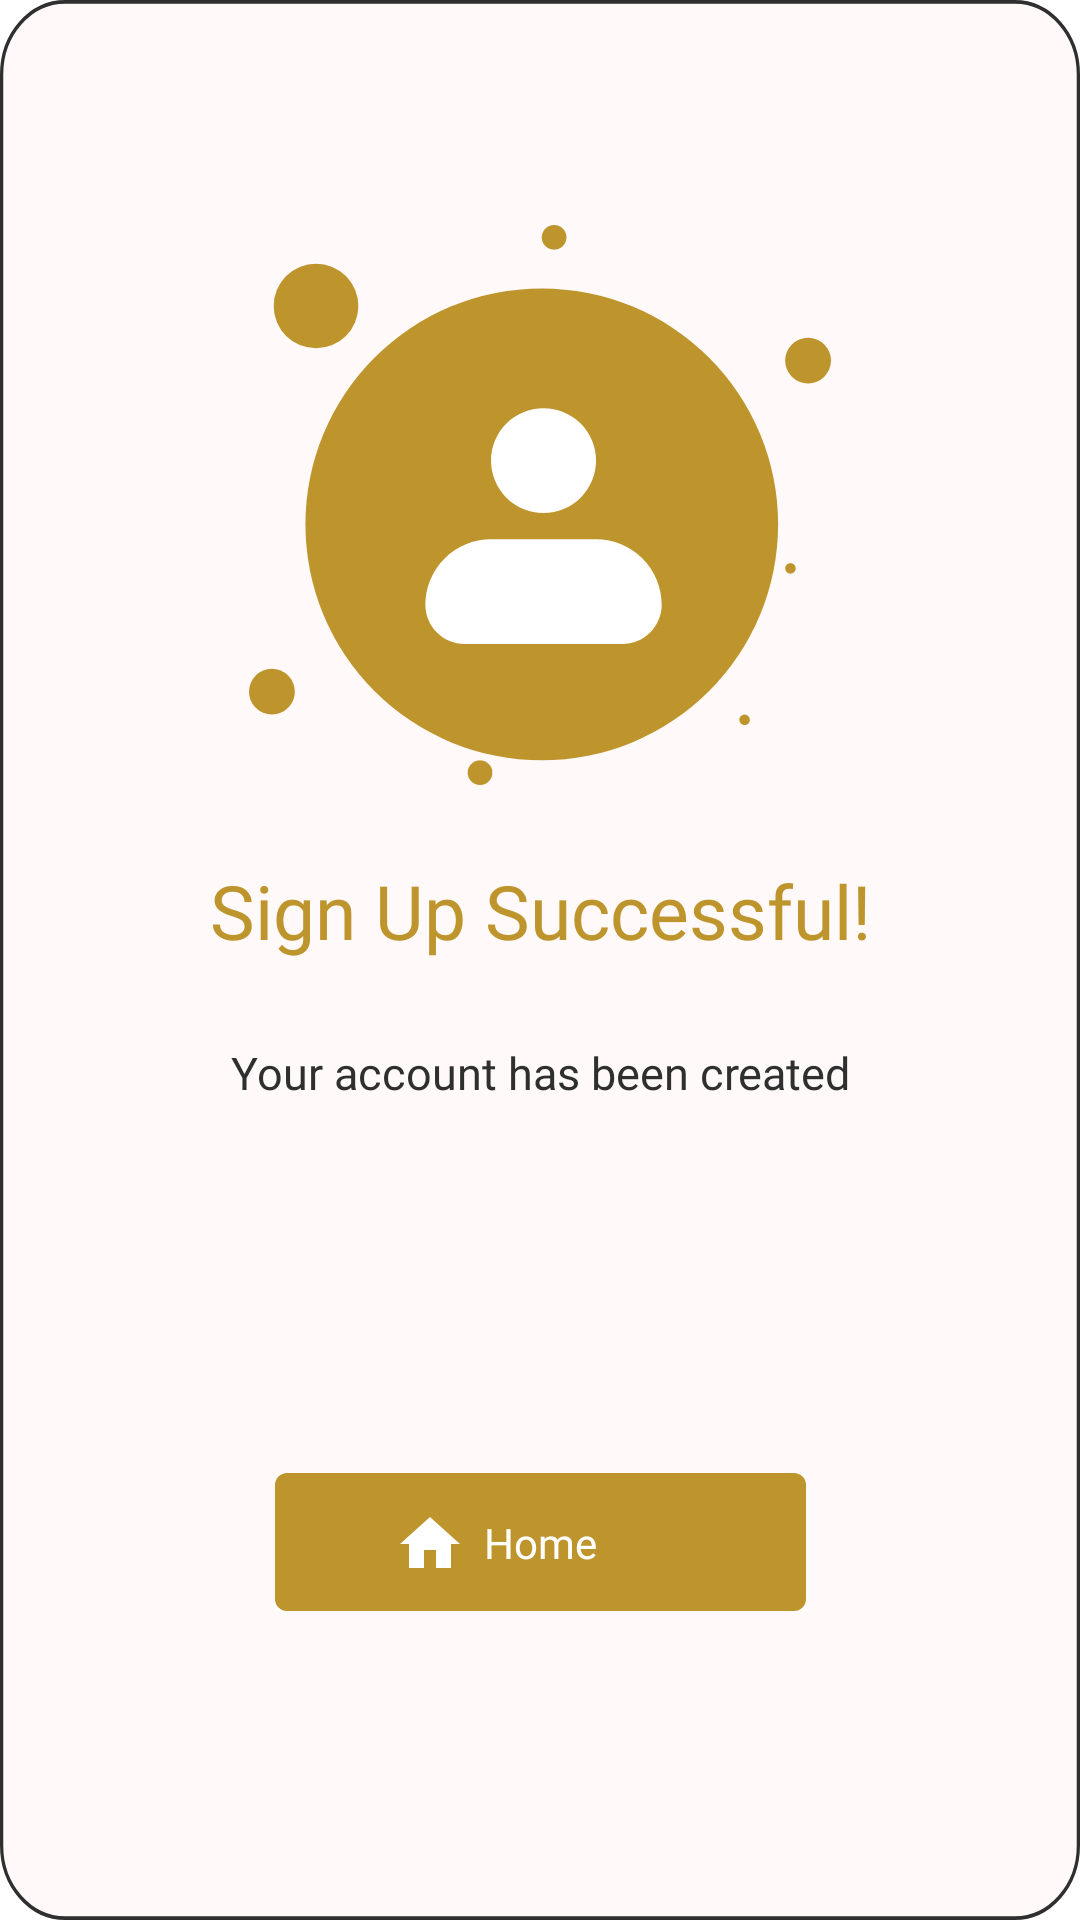

The Android layout XML behind this screen, and the referenced resources:
<!-- AndroidManifest.xml: application theme Theme.Booksbury -->
<!-- res/layout/dialog_registration.xml -->
<androidx.constraintlayout.widget.ConstraintLayout
    xmlns:android="http://schemas.android.com/apk/res/android"
    xmlns:app="http://schemas.android.com/apk/res-auto"
    android:layout_width="match_parent"
    android:layout_height="wrap_content">

    <ImageView
        android:id="@+id/backgroundRectangle"
        android:layout_width="match_parent"
        android:layout_height="0dp"
        android:scaleType="fitXY"
        android:src="@drawable/rectangle_registration"
        app:layout_constraintBottom_toBottomOf="parent"
        app:layout_constraintEnd_toEndOf="parent"
        app:layout_constraintStart_toStartOf="parent"
        app:layout_constraintTop_toTopOf="parent" />

    <ImageView
        android:id="@+id/registrationProfile"
        android:src="@drawable/registration_profile"
        android:layout_width="match_parent"
        android:layout_height="0dp"
        android:layout_marginHorizontal="83dp"
        android:scaleType="fitXY"
        android:adjustViewBounds="true"
        android:layout_marginTop="75dp"
        app:layout_constraintStart_toStartOf="@id/backgroundRectangle"
        app:layout_constraintTop_toTopOf="@id/backgroundRectangle"
        app:layout_constraintEnd_toEndOf="@id/backgroundRectangle"/>


    <TextView
        android:id="@+id/sign_up_text"
        android:layout_width="wrap_content"
        android:layout_height="wrap_content"
        android:layout_marginTop="25dp"
        android:text="@string/sign_up_successful"
        android:textAlignment="center"
        android:fontFamily="@font/inter_bold"
        android:textColor="?android:textColorHighlight"
        android:textSize="25sp"
        app:layout_constraintStart_toStartOf="@id/backgroundRectangle"
        app:layout_constraintTop_toBottomOf="@id/registrationProfile"
        app:layout_constraintEnd_toEndOf="@id/backgroundRectangle"/>

    <TextView
        android:id="@+id/description_text"
        android:layout_width="wrap_content"
        android:layout_height="wrap_content"
        android:text="@string/your_account_has_been_created"
        android:textColor="?android:textColor"
        android:textAlignment="center"
        android:layout_marginTop="27dp"
        android:textSize="15sp"
        android:fontFamily="@font/kantumruy_regular"
        app:layout_constraintStart_toStartOf="@id/backgroundRectangle"
        app:layout_constraintTop_toBottomOf="@id/sign_up_text"
        app:layout_constraintEnd_toEndOf="@id/backgroundRectangle"/>

    <androidx.constraintlayout.widget.ConstraintLayout
        android:id="@+id/button_home_layout"
        android:layout_width="wrap_content"
        android:layout_height="wrap_content"
        android:layout_marginTop="78dp"
        android:layout_marginBottom="58dp"
        app:layout_constraintStart_toStartOf="@+id/backgroundRectangle"
        app:layout_constraintTop_toBottomOf="@+id/description_text"
        app:layout_constraintEnd_toEndOf="@+id/backgroundRectangle"
        app:layout_constraintBottom_toBottomOf="@+id/backgroundRectangle">

        <ImageButton
            android:id="@+id/button_home"
            android:layout_width="wrap_content"
            android:layout_height="wrap_content"
            android:src="@drawable/button_home"
            android:background="?android:windowBackground"
            android:scaleType="fitXY"
            app:layout_constraintStart_toStartOf="parent"
            app:layout_constraintTop_toTopOf="parent"
            app:layout_constraintEnd_toEndOf="parent"
            app:layout_constraintBottom_toBottomOf="parent"/>

        <ImageView
            android:layout_width="wrap_content"
            android:layout_height="wrap_content"
            android:id="@+id/imageView0"
            android:src="@drawable/home_3"
            android:scaleType="fitCenter"
            android:layout_marginEnd="8dp"
            app:layout_constraintTop_toTopOf="@id/button_home"
            app:layout_constraintBottom_toBottomOf="@id/button_home"
            app:layout_constraintEnd_toStartOf="@id/textView0"/>

        <TextView
            android:id="@+id/textView0"
            android:layout_width="wrap_content"
            android:layout_height="wrap_content"
            android:text="@string/home"
            android:textSize="14sp"
            android:textColor="?android:textColorLink"
            android:fontFamily="@font/kantumruy_regular"
            app:layout_constraintStart_toStartOf="@id/button_home"
            app:layout_constraintEnd_toEndOf="@+id/button_home"
            app:layout_constraintTop_toTopOf="@id/button_home"
            app:layout_constraintBottom_toBottomOf="@id/button_home"/>
    </androidx.constraintlayout.widget.ConstraintLayout>
</androidx.constraintlayout.widget.ConstraintLayout>
<!-- resources referenced by this layout -->
<resources>
  <!-- drawable button_home (drawable) -->
  <?xml version="1.0" encoding="utf-8"?>
  <selector xmlns:android="http://schemas.android.com/apk/res/android">
    <item android:state_pressed="true">
      <vector android:width="177dp"
          android:height="46dp"
          android:viewportWidth="177"
          android:viewportHeight="46">
        <path
            android:pathData="M4,0L173,0A4,4 0,0 1,177 4L177,42A4,4 0,0 1,173 46L4,46A4,4 0,0 1,0 42L0,4A4,4 0,0 1,4 0z"
            android:fillColor="#00BFFF"/>
      </vector>
    </item>
    <item>
      <vector android:width="177dp"
          android:height="46dp"
          android:viewportWidth="177"
          android:viewportHeight="46">
        <path
            android:pathData="M4,0L173,0A4,4 0,0 1,177 4L177,42A4,4 0,0 1,173 46L4,46A4,4 0,0 1,0 42L0,4A4,4 0,0 1,4 0z"
            android:fillColor="#BE942D"/>
      </vector>
    </item>
  </selector>
  <!-- drawable home_3 (drawable) -->
  <vector xmlns:android="http://schemas.android.com/apk/res/android"
      android:width="20dp"
      android:height="17dp"
      android:viewportWidth="20"
      android:viewportHeight="17">
    <path
        android:pathData="M8,17V11H12V17H17V9H20L10,0L0,9H3V17H8Z"
        android:fillColor="#ffffff"/>
  </vector>
  <!-- drawable rectangle_registration (drawable) -->
  <vector xmlns:android="http://schemas.android.com/apk/res/android"
      android:width="331dp"
      android:height="516dp"
      android:viewportWidth="331"
      android:viewportHeight="516">
    <path
        android:strokeWidth="1"
        android:pathData="M20,0.5L311,0.5A19.5,19.5 0,0 1,330.5 20L330.5,496A19.5,19.5 0,0 1,311 515.5L20,515.5A19.5,19.5 0,0 1,0.5 496L0.5,20A19.5,19.5 0,0 1,20 0.5z"
        android:fillColor="#FFF9F9"
        android:strokeColor="#2F2F2F"/>
  </vector>
  <string name="home">Home</string>
  <string name="sign_up_successful">Sign Up Successful!</string>
  <string name="your_account_has_been_created">Your account has been created</string>
  <style name="Theme.Booksbury" parent="Theme.AppCompat.Light.NoActionBar">
  
  
          <item name="android:textColor">@color/textColorLight</item>
          <item name="android:textColorSecondary">@color/textColorSecondaryLight</item>
          <item name="android:textColorHighlight">@color/textColorRegistrationLight</item>
          <item name="android:textColorLink">@color/textColorDark</item>
  
  
          <item name="android:windowBackground">@color/textColorDark</item>
  
          <item name="colorPrimary">@color/purple_500</item>
          <item name="colorPrimaryVariant">@color/purple_700</item>
          <item name="colorOnPrimary">@color/white</item>
          
          <item name="colorSecondary">@color/teal_200</item>
          <item name="colorSecondaryVariant">@color/teal_700</item>
          <item name="colorOnSecondary">@color/black</item>
          
          <item name="android:statusBarColor">?attr/colorPrimaryVariant</item>
          
      </style>
  <color name="textColorLight">@color/black</color>
  <color name="textColorSecondaryLight">@color/grey</color>
  <color name="textColorRegistrationLight">@color/light_orange</color>
  <color name="textColorDark">@color/white</color>
  <color name="purple_500">#FF6200EE</color>
  <color name="purple_700">#FF3700B3</color>
  <color name="white">#FFFFFFFF</color>
  <color name="teal_200">#FF03DAC5</color>
  <color name="teal_700">#FF018786</color>
  <color name="black">#2F2F2F</color>
  <color name="grey">#858585</color>
  <color name="light_orange">#BE942D</color>
</resources>
